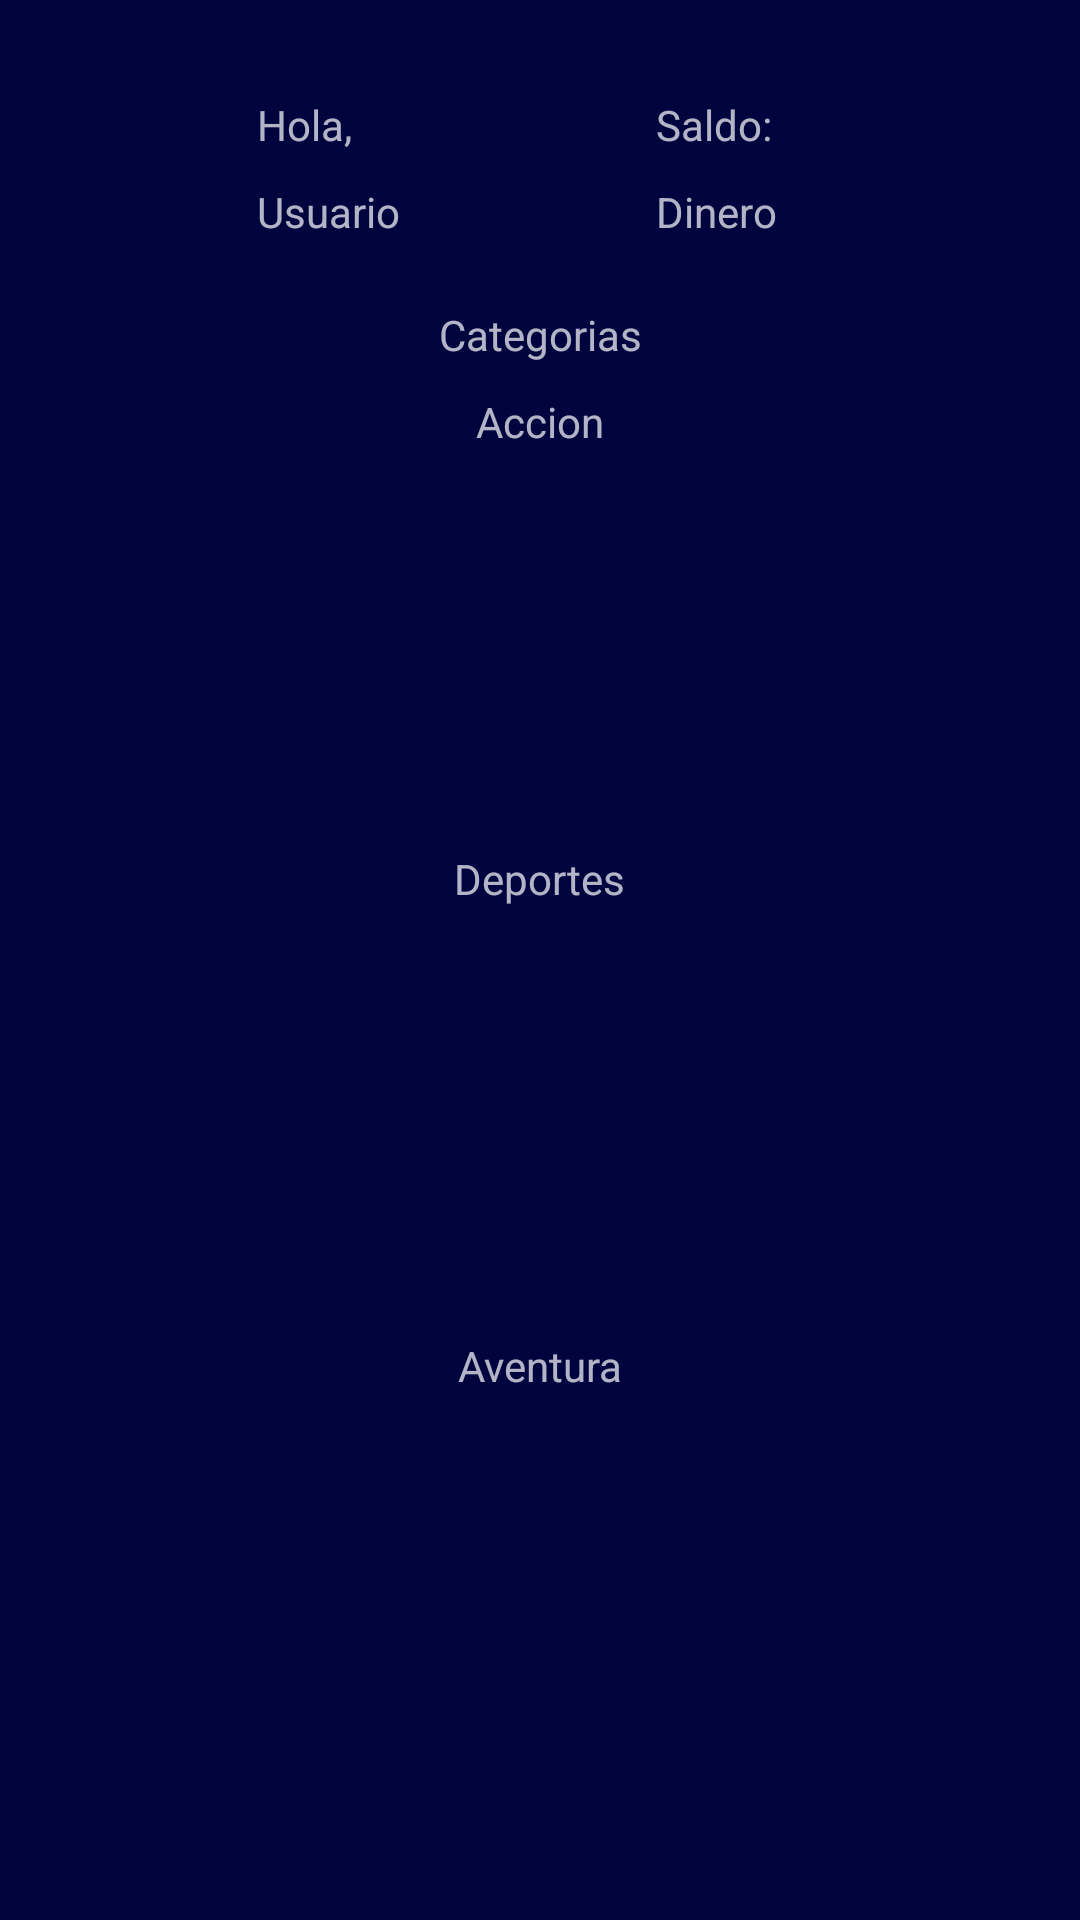

Here is an Android app screen rendered from its layout file. Give the layout XML and the strings, colors and styles it references.
<!-- AndroidManifest.xml: application theme Theme.AppCompat.NoActionBar -->
<!-- res/layout/activity_main2.xml -->
<?xml version="1.0" encoding="utf-8"?>
<androidx.constraintlayout.widget.ConstraintLayout xmlns:android="http://schemas.android.com/apk/res/android"
    xmlns:app="http://schemas.android.com/apk/res-auto"
    xmlns:tools="http://schemas.android.com/tools"
    android:layout_width="match_parent"
    android:layout_height="match_parent"
    android:background="#00043E"
    tools:context=".Main">

    <androidx.constraintlayout.widget.ConstraintLayout
        android:id="@+id/constraintLayout"
        android:layout_width="329dp"
        android:layout_height="wrap_content"
        app:layout_constraintEnd_toStartOf="@+id/guideline11"
        app:layout_constraintStart_toStartOf="@+id/guideline10"
        app:layout_constraintTop_toTopOf="@+id/guideline13">

        <TableLayout
            android:layout_width="match_parent"
            android:layout_height="0dp"
            android:layout_marginTop="0dp"
            android:gravity="center"
            tools:layout_editor_absoluteX="1dp"
            tools:layout_editor_absoluteY="1dp">

            <TableRow
                android:layout_width="wrap_content"
                android:layout_height="match_parent"
                android:layout_marginTop="0dp"
                >

                <LinearLayout
                    android:layout_width="wrap_content"
                    android:layout_height="wrap_content"
                    android:layout_weight="1"
                    android:orientation="horizontal">

                    <ImageButton
                        android:id="@+id/imageButton4"
                        android:layout_width="70dp"
                        android:layout_height="70dp"
                        android:background="#DF00043E"
                        android:onClick="perfil"
                        android:scaleType="fitXY"
                        app:srcCompat="@drawable/iconu" />

                    <LinearLayout
                        android:layout_width="match_parent"
                        android:layout_height="match_parent"
                        android:layout_weight="1"
                        android:orientation="vertical">

                        <TextView
                            android:id="@+id/tv3"
                            android:layout_width="match_parent"
                            android:layout_height="wrap_content"
                            android:text="@string/hi" />

                        <TextView
                            android:id="@+id/tv1"
                            android:layout_width="match_parent"
                            android:layout_height="wrap_content"
                            android:layout_marginTop="10dp"
                            android:text="Usuario" />

                    </LinearLayout>

                </LinearLayout>

                <LinearLayout
                    android:layout_width="match_parent"
                    android:layout_height="match_parent"
                    android:layout_weight="1"
                    android:orientation="vertical">

                    <TextView
                        android:id="@+id/tv6"
                        android:layout_width="match_parent"
                        android:layout_height="wrap_content"
                        android:text="@string/saldo" />

                    <TextView
                        android:id="@+id/tv5"
                        android:layout_width="match_parent"
                        android:layout_height="wrap_content"
                        android:text="Dinero"
                        android:translationY="10dp" />
                </LinearLayout>

            </TableRow>

        </TableLayout>

    </androidx.constraintlayout.widget.ConstraintLayout>

    <LinearLayout
        android:id="@+id/constraintLayout2"
        android:layout_width="0dp"
        android:layout_height="0dp"
        android:orientation="vertical"
        app:layout_constraintBottom_toTopOf="@+id/guideline12"
        app:layout_constraintEnd_toStartOf="@+id/guideline11"
        app:layout_constraintStart_toStartOf="@+id/guideline10"
        app:layout_constraintTop_toBottomOf="@+id/constraintLayout">


                <TextView
                    android:id="@+id/textView6"
                    android:layout_width="match_parent"
                    android:layout_height="wrap_content"
                    android:gravity="center"
                    android:text="Categorias" />

                <LinearLayout
                    android:layout_width="match_parent"
                    android:layout_height="0dp"
                    android:layout_weight="1"
                    android:gravity="center"
                    android:orientation="vertical">

                    <TextView
                        android:id="@+id/tv7"
                        android:layout_width="match_parent"
                        android:layout_height="wrap_content"
                        android:layout_marginTop="10dp"
                        android:layout_marginBottom="10dp"
                        android:gravity="center"
                        android:text="@string/accion" />

                    <ImageButton
                        android:id="@+id/imageButton"
                        android:layout_width="match_parent"
                        android:layout_height="match_parent"
                        android:layout_marginBottom="10dp"
                        android:adjustViewBounds="true"
                        android:background="#00043E"
                        android:onClick="aventura"
                        android:scaleType="centerInside"
                        app:srcCompat="@drawable/gtav" />

                </LinearLayout>

                <LinearLayout
                    android:layout_width="match_parent"
                    android:layout_height="0dp"
                    android:layout_weight="1"
                    android:gravity="center"
                    android:orientation="vertical">

                    <TextView
                        android:id="@+id/tv8"
                        android:layout_width="wrap_content"
                        android:layout_height="wrap_content"
                        android:layout_marginBottom="10dp"
                        android:text="@string/sport" />

                    <ImageButton
                        android:id="@+id/imageButton3"
                        android:layout_width="match_parent"
                        android:layout_height="match_parent"
                        android:layout_marginBottom="10dp"
                        android:background="#00043E"
                        android:onClick="deporte"
                        android:scaleType="centerInside"
                        app:srcCompat="@drawable/fifa" />

                </LinearLayout>

        <LinearLayout
            android:layout_width="match_parent"
            android:layout_height="0dp"
            android:layout_weight="1"
            android:gravity="center"
            android:orientation="vertical">

            <TextView
                android:id="@+id/tv2"
                android:layout_width="wrap_content"
                android:layout_height="wrap_content"
                android:text="@string/aventure" />

            <ImageButton
                android:id="@+id/imageButton2"
                android:layout_width="wrap_content"
                android:layout_height="match_parent"
                android:layout_marginTop="10dp"
                android:layout_marginBottom="10dp"
                android:background="#00043E"
                android:onClick="accion"
                android:scaleType="centerInside"
                app:srcCompat="@drawable/scum" />

        </LinearLayout>

    </LinearLayout>

    <androidx.constraintlayout.widget.Guideline
        android:id="@+id/guideline10"
        android:layout_width="wrap_content"
        android:layout_height="wrap_content"
        android:orientation="vertical"
        app:layout_constraintGuide_percent="0.1" />

    <androidx.constraintlayout.widget.Guideline
        android:id="@+id/guideline11"
        android:layout_width="wrap_content"
        android:layout_height="wrap_content"
        android:orientation="vertical"
        app:layout_constraintGuide_percent="0.9" />

    <androidx.constraintlayout.widget.Guideline
        android:id="@+id/guideline12"
        android:layout_width="wrap_content"
        android:layout_height="wrap_content"
        android:orientation="horizontal"
        app:layout_constraintGuide_percent="0.95" />

    <androidx.constraintlayout.widget.Guideline
        android:id="@+id/guideline13"
        android:layout_width="wrap_content"
        android:layout_height="wrap_content"
        android:orientation="horizontal"
        app:layout_constraintGuide_percent="0.05" />

</androidx.constraintlayout.widget.ConstraintLayout>
<!-- resources referenced by this layout -->
<resources>
  <!-- drawable iconu (drawable) -->
  <vector xmlns:android="http://schemas.android.com/apk/res/android"
      android:width="48dp"
      android:height="48dp"
      android:viewportWidth="960"
      android:viewportHeight="960"
      android:tint="?attr/colorControlNormal">
    <path
        android:fillColor="@android:color/white"
        android:pathData="M222,705Q285,661 347,637.5Q409,614 480,614Q551,614 613.5,637.5Q676,661 739,705Q783,651 801.5,596Q820,541 820,480Q820,335 722.5,237.5Q625,140 480,140Q335,140 237.5,237.5Q140,335 140,480Q140,541 159,596Q178,651 222,705ZM479.81,510Q422,510 382.5,470.31Q343,430.63 343,372.81Q343,315 382.69,275.5Q422.37,236 480.19,236Q538,236 577.5,275.69Q617,315.37 617,373.19Q617,431 577.31,470.5Q537.63,510 479.81,510ZM480.47,880Q398,880 325,848.5Q252,817 197.5,762.5Q143,708 111.5,635.23Q80,562.47 80,479.73Q80,397 111.5,324.5Q143,252 197.5,197.5Q252,143 324.77,111.5Q397.53,80 480.27,80Q563,80 635.5,111.5Q708,143 762.5,197.5Q817,252 848.5,324.53Q880,397.06 880,479.53Q880,562 848.5,635Q817,708 762.5,762.5Q708,817 635.47,848.5Q562.94,880 480.47,880ZM480,820Q535,820 587.5,804Q640,788 691,748Q640,712 587,693Q534,674 480,674Q426,674 373,693Q320,712 269,748Q320,788 372.5,804Q425,820 480,820ZM480,450Q514,450 535.5,428.5Q557,407 557,373Q557,339 535.5,317.5Q514,296 480,296Q446,296 424.5,317.5Q403,339 403,373Q403,407 424.5,428.5Q446,450 480,450ZM480,373Q480,373 480,373Q480,373 480,373Q480,373 480,373Q480,373 480,373Q480,373 480,373Q480,373 480,373Q480,373 480,373Q480,373 480,373ZM480,747Q480,747 480,747Q480,747 480,747Q480,747 480,747Q480,747 480,747Q480,747 480,747Q480,747 480,747Q480,747 480,747Q480,747 480,747Z"/>
  </vector>
  <!-- drawable scum: png bitmap (drawable, 65204 bytes) -->
  <string name="accion">Accion</string>
  <string name="aventure">Aventura</string>
  <string name="hi">Hola,</string>
  <string name="saldo">Saldo:</string>
  <string name="sport">Deportes</string>
</resources>
